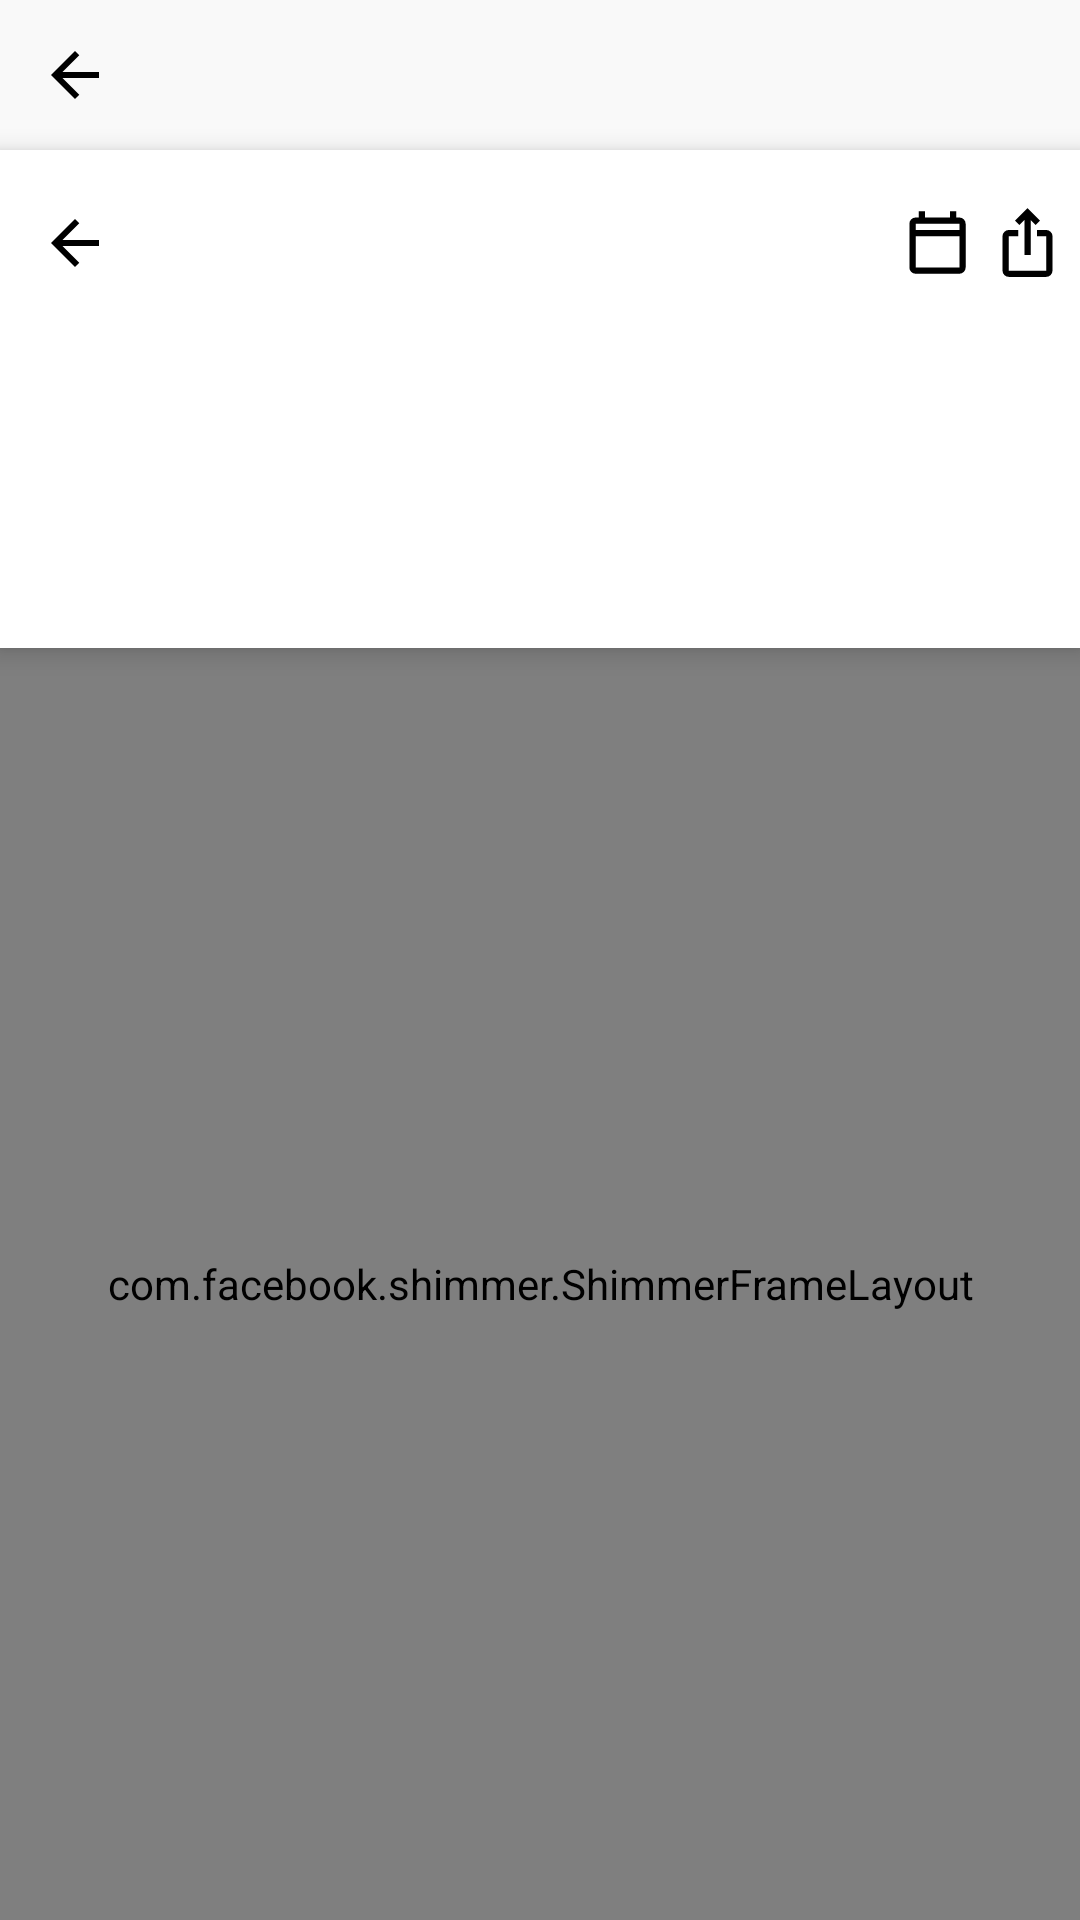

Layout XML and referenced resources for this Android screen:
<!-- AndroidManifest.xml: application theme Theme.DiaryForStudents -->
<!-- res/layout/fragment_diary.xml -->
<?xml version="1.0" encoding="utf-8"?>
<LinearLayout xmlns:android="http://schemas.android.com/apk/res/android"
    xmlns:app="http://schemas.android.com/apk/res-auto"
    xmlns:tools="http://schemas.android.com/tools"
    android:layout_width="match_parent"
    android:layout_height="match_parent"
    android:background="@color/background"
    android:clickable="true"
    android:focusable="true"
    android:orientation="vertical">

    <ImageButton
        android:id="@+id/errorBackButton"
        android:layout_width="50dp"
        android:layout_height="50dp"
        android:background="@null"
        android:src="@drawable/back_24" />

    <LinearLayout
        android:id="@+id/topLayout"
        android:layout_width="match_parent"
        android:layout_height="wrap_content"
        android:background="@color/light_background"
        android:elevation="5dp"
        android:orientation="vertical">

        <LinearLayout
            android:layout_width="match_parent"
            android:layout_height="wrap_content"
            android:layout_marginTop="6dp"
            android:gravity="center"
            android:orientation="horizontal">

            <ImageButton
                android:id="@+id/backButton"
                android:layout_width="50dp"
                android:layout_height="50dp"
                android:background="@null"
                android:src="@drawable/back_24" />

            <TextView
                android:id="@+id/monthTextView"
                android:layout_width="0dp"
                android:layout_height="wrap_content"
                android:layout_weight="1"
                android:gravity="center"
                android:textSize="26sp"
                tools:text="December" />

            <ImageButton
                android:id="@+id/selectDateButton"
                android:layout_width="25dp"
                android:layout_height="25dp"
                android:layout_marginEnd="5dp"
                android:background="@null"
                android:scaleType="fitCenter"
                android:src="@drawable/calendar_24" />

            <ImageButton
                android:id="@+id/shareDateButton"
                android:layout_width="25dp"
                android:layout_height="25dp"
                android:layout_marginEnd="5dp"
                android:background="@null"
                android:scaleType="fitCenter"
                android:src="@drawable/share_24" />

        </LinearLayout>

        <androidx.viewpager2.widget.ViewPager2
            android:id="@+id/daysViewPager"
            android:layout_width="match_parent"
            android:layout_height="100dp"
            android:layout_marginTop="10dp" />

    </LinearLayout>

    <TextView
        android:id="@+id/errorTextView"
        android:layout_width="match_parent"
        android:layout_height="wrap_content"
        android:gravity="center"
        android:padding="5dp"
        android:textColor="@color/red"
        android:textSize="16sp"
        android:visibility="gone"
        tools:text="Error text" />

    <Button
        android:id="@+id/retryButton"
        android:layout_width="wrap_content"
        android:layout_height="wrap_content"
        android:layout_gravity="center"
        android:padding="5dp"
        android:text="@string/retry"
        android:textColor="@color/white"
        android:textSize="16sp"
        android:visibility="gone" />

    <FrameLayout
        android:layout_width="match_parent"
        android:layout_height="match_parent" >

        <com.facebook.shimmer.ShimmerFrameLayout
            android:id="@+id/skeletonLoading"
            android:layout_width="match_parent"
            android:layout_height="match_parent">

            <include layout="@layout/fragment_diary_loading" />

        </com.facebook.shimmer.ShimmerFrameLayout>

        <androidx.recyclerview.widget.RecyclerView
            android:id="@+id/lessonsRecyclerView"
            android:layout_width="match_parent"
            android:layout_height="match_parent"
            android:clipToPadding="false"
            android:paddingTop="10dp"
            app:layoutManager="androidx.recyclerview.widget.LinearLayoutManager" />

    </FrameLayout>

</LinearLayout>
<!-- res/layout/fragment_diary_loading.xml (included above) -->
<?xml version="1.0" encoding="utf-8"?>
<ScrollView xmlns:android="http://schemas.android.com/apk/res/android"
    android:layout_width="match_parent"
    android:layout_height="match_parent">

    <LinearLayout
        android:layout_width="match_parent"
        android:layout_height="wrap_content"
        android:orientation="vertical"
        android:layout_marginTop="10dp">

        <include layout="@layout/diary_loading" />
        <include layout="@layout/diary_loading" />
        <include layout="@layout/diary_loading" />
        <include layout="@layout/diary_loading" />
        <include layout="@layout/diary_loading" />

    </LinearLayout>

</ScrollView>
<!-- res/layout/diary_loading.xml (included above) -->
<?xml version="1.0" encoding="utf-8"?>
<LinearLayout android:layout_width="match_parent"
    android:layout_height="wrap_content"
    android:layout_marginHorizontal="10dp"
    android:layout_marginBottom="10dp"
    android:background="@drawable/light_loading"
    android:orientation="vertical"
    xmlns:android="http://schemas.android.com/apk/res/android">

    <View
        android:layout_marginStart="5dp"
        android:layout_width="80dp"
        android:layout_height="20dp"
        android:background="@drawable/loading" />

    <View
        android:layout_marginTop="8dp"
        android:layout_width="100dp"
        android:layout_height="25dp"
        android:background="@drawable/loading" />

    <View
        android:layout_marginTop="8dp"
        android:layout_width="75dp"
        android:layout_height="20dp"
        android:background="@drawable/loading" />

    <View
        android:layout_marginTop="8dp"
        android:layout_width="150dp"
        android:layout_height="20dp"
        android:background="@drawable/loading" />

    <View
        android:layout_marginTop="8dp"
        android:layout_width="75dp"
        android:layout_height="20dp"
        android:background="@drawable/loading" />

    <View
        android:layout_marginTop="8dp"
        android:layout_width="150dp"
        android:layout_height="20dp"
        android:background="@drawable/loading" />

</LinearLayout>
<!-- resources referenced by this layout -->
<resources>
  <color name="background">#F9F9F9</color>
  <color name="light_background">#FFFFFF</color>
  <color name="red">#FF0000</color>
  <color name="white">#FFFFFFFF</color>
  <!-- drawable back_24 (drawable) -->
  <vector xmlns:android="http://schemas.android.com/apk/res/android"
      android:width="24dp"
      android:height="24dp"
      android:viewportWidth="960"
      android:viewportHeight="960">
    <path
        android:fillColor="@color/icon"
        android:pathData="m313,520 l224,224 -57,56 -320,-320 320,-320 57,56 -224,224h487v80L313,520Z"/>
  </vector>
  <!-- drawable calendar_24 (drawable) -->
  <vector xmlns:android="http://schemas.android.com/apk/res/android"
      android:width="24dp"
      android:height="24dp"
      android:viewportWidth="960"
      android:viewportHeight="960">
    <path
        android:fillColor="@color/icon"
        android:pathData="M200,880q-33,0 -56.5,-23.5T120,800v-560q0,-33 23.5,-56.5T200,160h40v-80h80v80h320v-80h80v80h40q33,0 56.5,23.5T840,240v560q0,33 -23.5,56.5T760,880L200,880ZM200,800h560v-400L200,400v400ZM200,320h560v-80L200,240v80ZM200,320v-80,80Z"/>
  </vector>
  <!-- drawable light_loading (drawable) -->
  <shape
      xmlns:android="http://schemas.android.com/apk/res/android"
      android:shape="rectangle"   >
  
      <solid
          android:color="#F2F2F2" >
      </solid>
  
      <padding
          android:left="5dp"
          android:top="5dp"
          android:right="5dp"
          android:bottom="5dp"    >
      </padding>
  
      <corners
          android:radius="11dp"   >
      </corners>
  
  </shape>
  <!-- drawable loading (drawable) -->
  <shape
      xmlns:android="http://schemas.android.com/apk/res/android"
      android:shape="rectangle"   >
  
      <solid
          android:color="#D2D2D5" >
      </solid>
  
      <padding
          android:left="5dp"
          android:top="5dp"
          android:right="5dp"
          android:bottom="5dp"    >
      </padding>
  
      <corners
          android:radius="11dp"   >
      </corners>
  
  </shape>
  <!-- drawable share_24 (drawable) -->
  <vector xmlns:android="http://schemas.android.com/apk/res/android"
      android:width="24dp"
      android:height="24dp"
      android:viewportWidth="960"
      android:viewportHeight="960">
    <path
        android:fillColor="@color/icon"
        android:pathData="M240,920q-33,0 -56.5,-23.5T160,840v-440q0,-33 23.5,-56.5T240,320h120v80L240,400v440h480v-440L600,400v-80h120q33,0 56.5,23.5T800,400v440q0,33 -23.5,56.5T720,920L240,920ZM440,640v-447l-64,64 -56,-57 160,-160 160,160 -56,57 -64,-64v447h-80Z"/>
  </vector>
  <string name="retry">Retry</string>
  <style name="Theme.DiaryForStudents" parent="Base.Theme.DiaryForStudents" />
  <color name="icon">#000</color>
  <style name="Base.Theme.DiaryForStudents" parent="Theme.Material3.DayNight.NoActionBar">
          <item name="colorPrimary">@color/blue</item>
      </style>
  <color name="blue">#286ED0</color>
</resources>
